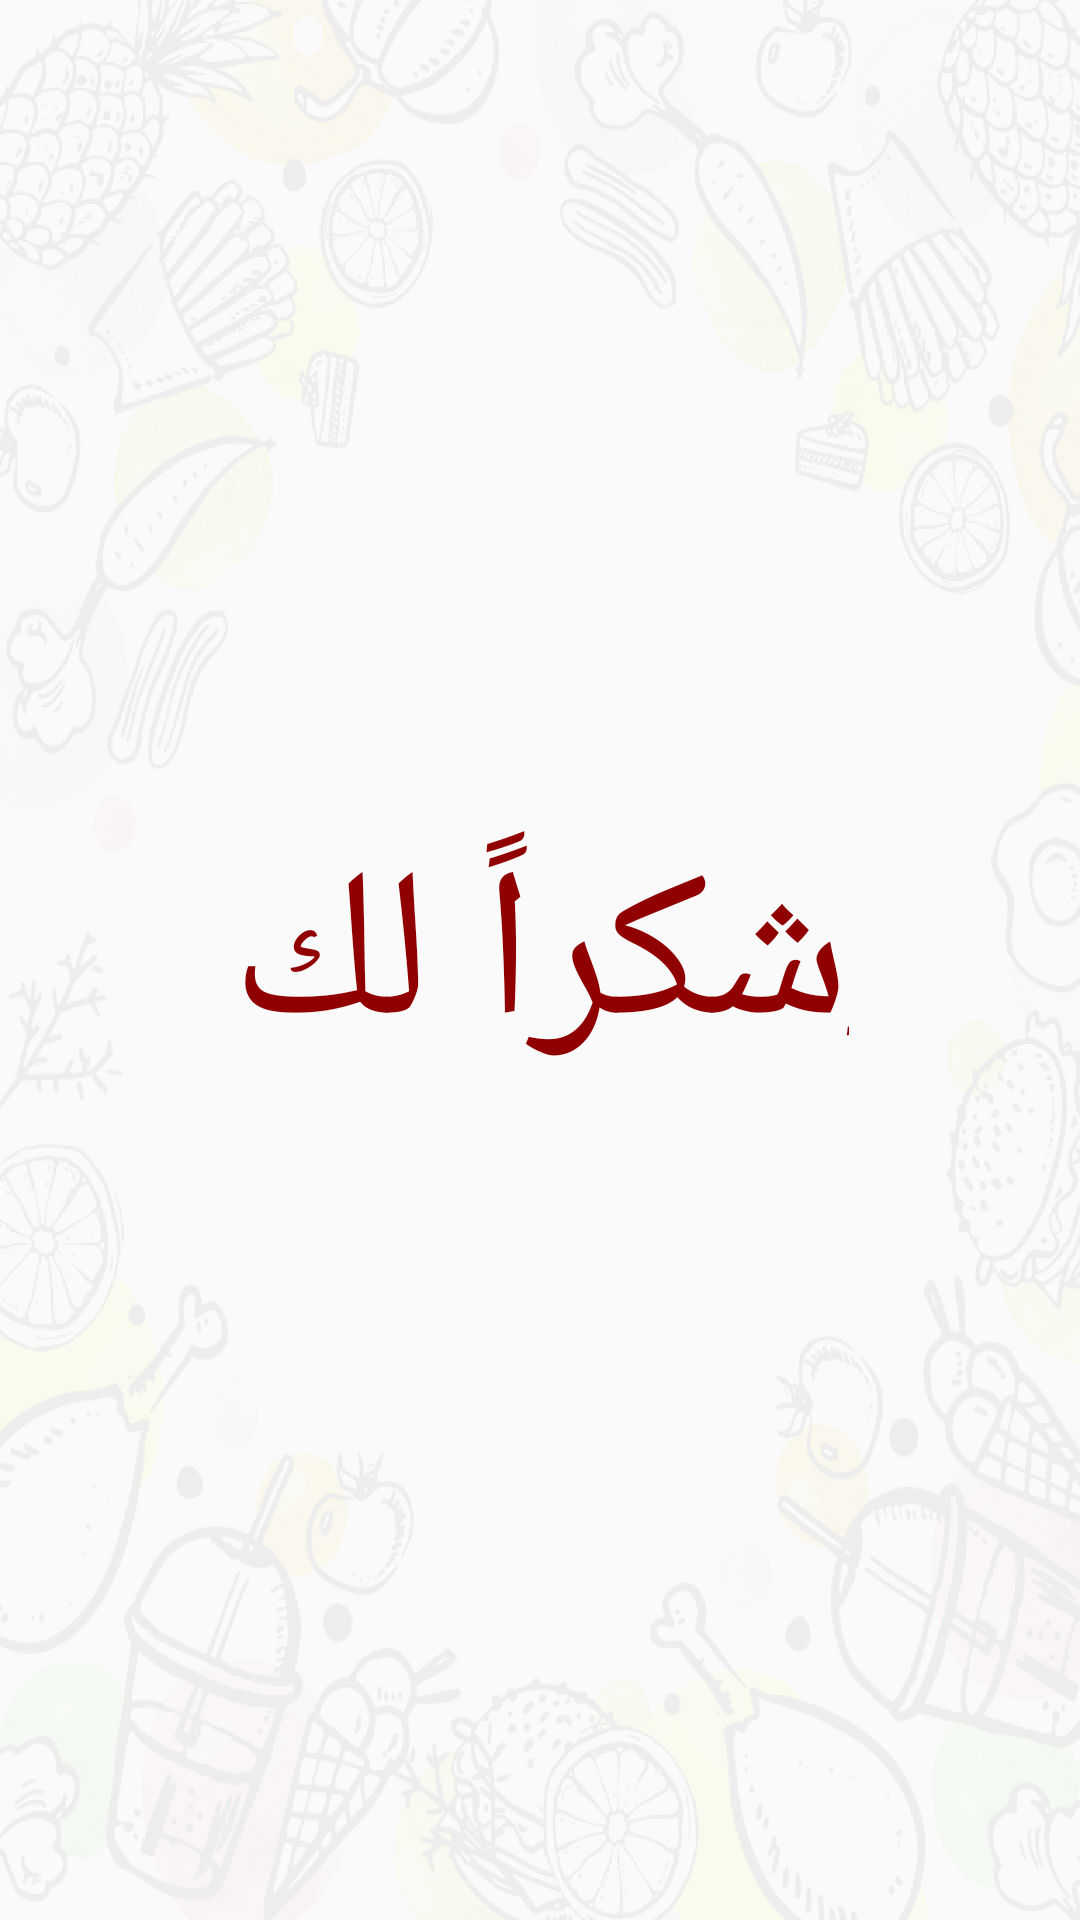

Here is an Android app screen rendered from its layout file. Give the layout XML and the strings, colors and styles it references.
<!-- AndroidManifest.xml: application theme AppTheme -->
<!-- res/layout/activity_thankyou.xml -->
<?xml version="1.0" encoding="utf-8"?>
<RelativeLayout xmlns:android="http://schemas.android.com/apk/res/android"
    xmlns:app="http://schemas.android.com/apk/res-auto"
    xmlns:tools="http://schemas.android.com/tools"
    android:layout_width="match_parent"
    android:layout_height="match_parent"
    android:background="@drawable/background"
    tools:context=".UserProfile.ThankyouActivity">

    <TextView
        android:layout_width="wrap_content"
        android:layout_height="wrap_content"
        android:textSize="70sp"
        android:layout_centerInParent="true"
        android:textColor="#900000"
        android:lineSpacingExtra="8.7sp"
        android:text="@string/thank_you"

        />


</RelativeLayout>
<!-- resources referenced by this layout -->
<resources>
  <!-- drawable background: png bitmap (drawable-hdpi, 620556 bytes) -->
  <string name="thank_you">ِشكراً لك</string>
  <style name="AppTheme" parent="Theme.AppCompat.Light.DarkActionBar">
          
          <item name="colorPrimary">@color/colorPrimary</item>
          <item name="colorAccent">@color/colorAccent</item>
      </style>
  <color name="colorPrimary">#900000</color>
  <color name="colorAccent">#996666</color>
</resources>
